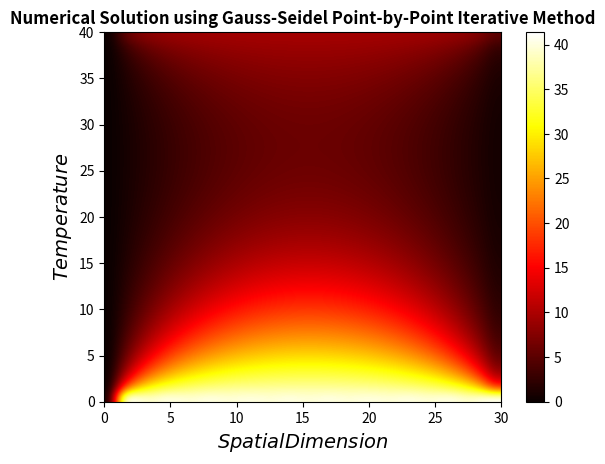

Python code for this plot: (Note: this script raises an exception after producing the figure.)
"""
Question2.1 of Assignment3
[redacted]
Dated: 30-04-2021
"""

# Importing relevant libraries and modules
import matplotlib.pyplot as plt
import numpy as np
from scipy.linalg import solve
import math as m


# Function to calculate successive terms of final solution
def sum_series(h, l, x, y, ta, tb):
    sums = 0.0
    for k in range(1, 100):
        constant = (k * m.pi) / l
        t1 = (1.0 - ((-1.0) ** k)) / k
        t2 = tb * m.sinh(constant * (h - y)) + ta * m.sinh(constant * y)
        t3 = m.sin(constant * x)
        t4 = m.sinh(constant * h)
        sums += (t1 * t2 * t3) / t4
    ans = (2 * sums) / m.pi
    return ans


def gauss_seidel(A, b, tolerance, x):
    iter1 = 0  # Counter to count the number of iterations
    while True:
        iter1 = iter1 + 1
        x_old = x.copy()
        for h in range(A.shape[0]):
            x[h] = (b[h] - np.dot(A[h, :h], x[:h]) - np.dot(A[h, (h + 1):], x_old[(h + 1):])) / A[h, h]
        # Stopping criteria, evaluating L(inf) norm at each point
        if max(abs(x_old)) == 0:
            continue
        L_norm_Inf = max(abs((x - x_old))) / max(abs(x_old))
        if L_norm_Inf < tolerance:
            break
    print("Total number of iterations: " + str(iter1))
    return x


# Defining required quantities
num_x = 30
num_y = 40
del_x = 0.01
del_y = 0.01
del_t = 1.0
t = num_x + num_y
alpha = 0.00011234
k = 380.0
beta = (alpha * del_t) / (del_x ** 2)
T_B = 40.0
T_A = 10.0
H = 0.4
L = 0.3
tol = 1.0e-5

# Defining required arrays
num_sol_calc = np.zeros((num_x, num_y))
num_sol_calc1 = np.zeros((num_x + 1, num_y + 1))
coeff_matrix = np.zeros(((num_x - 1) * (num_y - 1), (num_x - 1) * (num_y - 1)))
b = np.zeros(((num_x - 1) * (num_y - 1), 1))
x_mesh = np.zeros(num_x + 1)
y_mesh = np.zeros(num_y + 1)
init_guess_temp = 0.0000125
temp_values = init_guess_temp*np.ones(((num_x - 1) * (num_y - 1), 1))

# Calculating grid points
for i in range(0, num_x + 1):
    x_mesh[i] = i * del_x
for i in range(0, num_y + 1):
    y_mesh[i] = i * del_y

# Calculating the exact solution
for o in range(0, num_x):
    for l in range(0, num_y):
        T_val = sum_series(H, L, x_mesh[o], y_mesh[l], T_A, T_B)
        num_sol_calc[o][l] = T_val
for o in range(0, num_x + 1):
    for l in range(0, num_y + 1):
        T_val = sum_series(H, L, x_mesh[o], y_mesh[l], T_A, T_B)
        num_sol_calc1[o][l] = T_val

c = b.reshape((num_x - 1), (num_y - 1))
# Inserting values in RHS matrix
for i in range(0, num_x - 1):
    c[i][0] = 40.0
    c[i][num_y - 2] = 10.0
b = b.reshape((num_x - 1) * (num_y - 1), 1)

# Inserting values in coefficient matrix
coeff_matrix[1][2] = -beta
coeff_matrix[(num_x - 1) * (num_y - 1) - 2][(num_x - 1) * (num_y - 1) - 2] = -beta

for i in range(0, (num_x - 1) * (num_y - 1)):
    coeff_matrix[i][i] = 1.0 + 4 * beta
for i in range(0, (num_x - 1) * (num_y - 1) - 1):
    coeff_matrix[i][i + 1] = -beta
    try:
        coeff_matrix[i][i + 4] = -beta
    except:
        pass
for i in range(1, (num_x - 1) * (num_y - 1) - 1):
    coeff_matrix[i][i - 1] = -beta
    try:
        coeff_matrix[i + 3][i - 1] = -beta
    except:
        pass
for i in range(1, (num_x - 1) * (num_y - 1) - 1):
    if (2 * i + 1) % t == 0 or (2 * i) % t == 0:
        coeff_matrix[i][i + 1] = 0.0
        coeff_matrix[i + 1][i] = 0.0

# Computing the numerical solution
gauss_seidel(coeff_matrix, b, tol, temp_values)
temp_values = solve(coeff_matrix, b)
temp_values = np.transpose(num_sol_calc)

# Plotting the final exact solution at steady state
c = plt.imshow(temp_values, cmap='hot', vmin=temp_values.min(), vmax=temp_values.max(), extent=[0, 30, 0, 40],
               interpolation='bicubic', origin='lower', aspect='auto')
plt.colorbar()
plt.title('Numerical Solution using Gauss-Seidel Point-by-Point Iterative Method', fontweight="bold")
plt.xlabel('$Spatial Dimension$', fontsize=14)
plt.ylabel('$Temperature$', fontsize=14)
plt.get_current_fig_manager().window.state('zoomed')
plt.show()

# Plotting exact solution
c = plt.imshow(np.transpose(num_sol_calc1), cmap='hot', vmin=num_sol_calc.min(), vmax=num_sol_calc.max(),
               extent=[0, 30, 0, 40], interpolation='bicubic', origin='lower', aspect='auto')
plt.colorbar()
plt.title('Exact Analytical Solution', fontweight="bold")
plt.xlabel('$Spatial Dimension$', fontsize=14)
plt.ylabel('$Temperature$', fontsize=14)
plt.get_current_fig_manager().window.state('zoomed')
plt.show()
